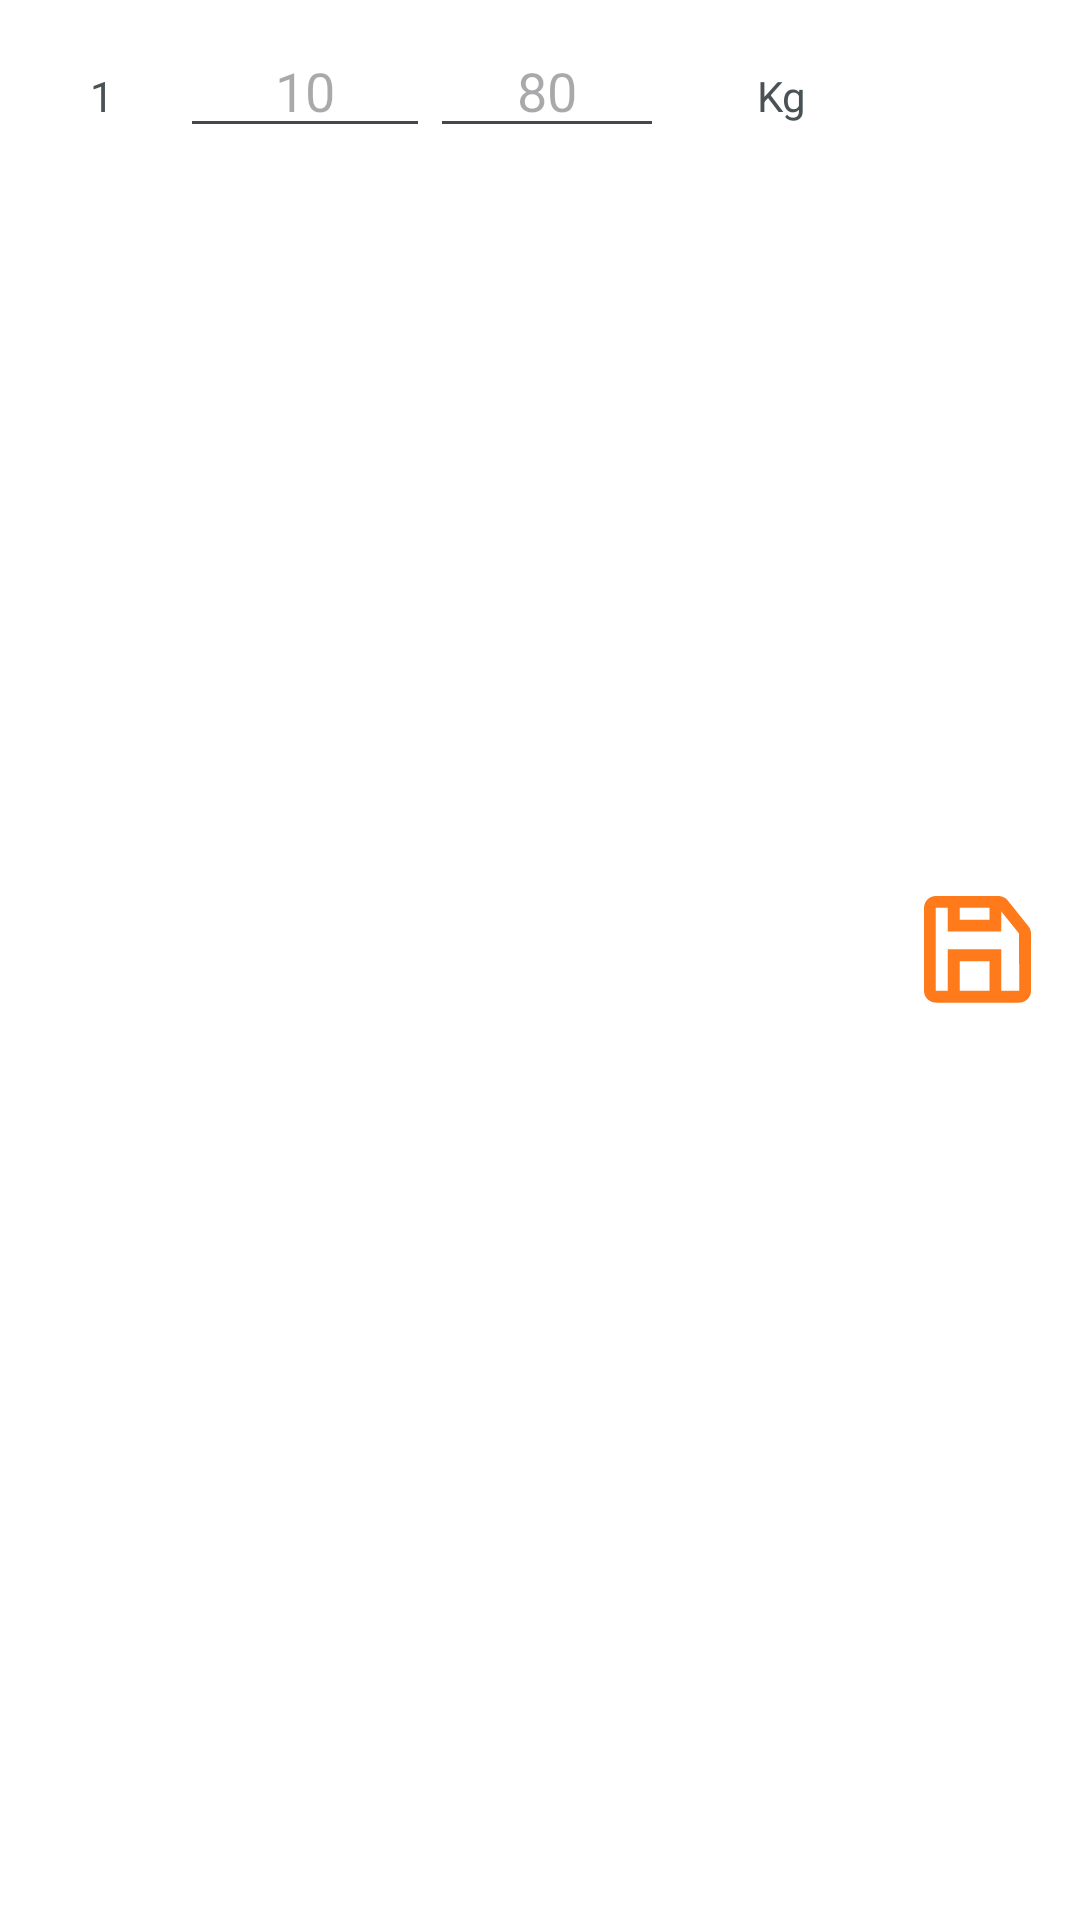

The Android layout XML behind this screen, and the referenced resources:
<!-- AndroidManifest.xml: application theme Theme.DailyRep -->
<!-- res/layout/activity_serie_tabla_adapter.xml -->
<?xml version="1.0" encoding="utf-8"?>
<LinearLayout xmlns:android="http://schemas.android.com/apk/res/android"
    android:layout_width="match_parent"
    android:layout_height="wrap_content"
    android:orientation="horizontal"
    android:padding="8dp"
    android:background="@color/fondoPantallas">

    <TextView
        android:id="@+id/tvSerie"
        android:layout_width="0dp"
        android:layout_height="wrap_content"
        android:layout_weight="1"
        android:text="@string/nroSerieEjemplo"
        android:textColor="@color/textos"
        android:gravity="center"/>

    <EditText
        android:id="@+id/etReps"
        android:layout_width="0dp"
        android:layout_height="wrap_content"
        android:layout_weight="1.6"
        android:hint="@string/NroReps"
        android:textColor="@color/textos"
        android:gravity="center"/>

    <EditText
        android:id="@+id/etPeso"
        android:layout_width="0dp"
        android:layout_height="wrap_content"
        android:layout_weight="1.5"
        android:hint="@string/CantPeso"
        android:textColor="@color/textos"
        android:gravity="center"/>

    <TextView
        android:layout_width="0dp"
        android:layout_height="wrap_content"
        android:layout_weight="1.5"
        android:text="@string/kg"
        android:textColor="@color/textos"
        android:gravity="center"/>

    <ImageView
        android:id="@+id/guardarDatos"
        android:layout_width="0dp"
        android:layout_height="match_parent"
        android:layout_weight="1"
        android:src="@drawable/guardar"
        android:tint="@color/naranja">

    </ImageView>

</LinearLayout>
<!-- resources referenced by this layout -->
<resources>
  <color name="fondoPantallas">
          #FFFFFF
      </color>
  <color name="naranja">
          #FF7A1A
      </color>
  <color name="textos">
          #495355
      </color>
  <!-- drawable guardar (drawable) -->
  <vector xmlns:android="http://schemas.android.com/apk/res/android"
      android:width="110dp"
      android:height="135dp"
      android:viewportWidth="110"
      android:viewportHeight="135">
    <path
        android:fillColor="#FF000000"
        android:pathData="m90.67,43.75 l-14.5,-18.13c-1.59,-1.99 -3.96,-3.13 -6.5,-3.13h-43.83c-4.59,0 -8.33,3.74 -8.33,8.33v58.33c0,4.6 3.74,8.33 8.33,8.33h58.33c4.6,0 8.33,-3.74 8.33,-8.33l0,-40.21c0,-1.89 -0.65,-3.75 -1.83,-5.21zM63.33,30.83v8.33l-20.83,0v-8.33zM63.33,89.17h-20.83v-20.83h20.83zM84.17,89.17h-12.5v-29.17h-37.5v29.17h-8.34v-58.34h8.33v16.67h37.5l0,-14.16 12.5,15.62z"/>
  </vector>
  <string name="CantPeso">80</string>
  <string name="NroReps">10</string>
  <string name="kg">Kg</string>
  <string name="nroSerieEjemplo">1</string>
  <style name="Theme.DailyRep" parent="Base.Theme.DailyRep" />
  <style name="Base.Theme.DailyRep" parent="Theme.Material3.DayNight.NoActionBar">
          
          
      </style>
</resources>
